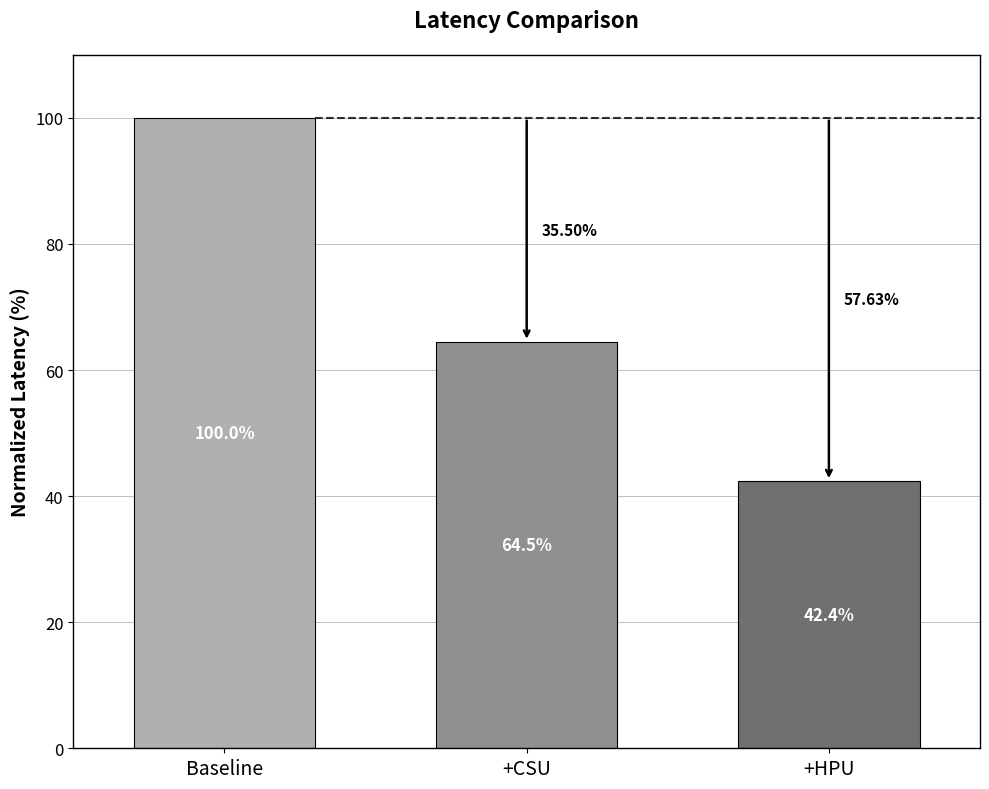

This chart was generated by the following Python code:
import matplotlib.pyplot as plt
import numpy as np

def create_sr_latency_chart():
    """
    创建D2D传输总量对比图表
    """
    # 数据
    categories = ['Baseline', '+CSU', '+CTL', '+HPU']
    categories = ['Baseline', '+CSU', '+HPU']
    # 计算总和值
    # a = 1 * (85 + 15)
    # b = 1 * 85/4 + 0.22/0.52 * 85/4 * 1.5 + 1 * 15 * 4/4
    # c = 1 * 85/4 + 0.22/0.52 * 85/4 * 1.5 + 1 * 15 * 3/4
    # d = 1 * 85/4 + 0.22/0.52 * 85/4 * 1.0 + 1 * 15 * 3/4
    total_patches = 100
    sr_ratio = 0.8
    sr_patches = total_patches * sr_ratio
    normal_patches = total_patches - sr_patches
    whole_patch_nerf_op = 1e6*20*20*2*(7.94 + 2.64)
    whole_patch_nerf_op = 1e6*20*20*2*(7.94*5/8 + 2.64/25)*0.4
    patch_sr_op = 1e12*0.0003827*10*10/(16*16)
    eff_waste = 3.
    a = total_patches * whole_patch_nerf_op
    b = sr_patches * (1/4*whole_patch_nerf_op+patch_sr_op*(1+eff_waste)) + normal_patches * whole_patch_nerf_op * 4/4
    c = sr_patches * (1/4*whole_patch_nerf_op+patch_sr_op*(1+eff_waste)) + normal_patches * whole_patch_nerf_op * 3/4
    d = sr_patches * (1/4*whole_patch_nerf_op+patch_sr_op) + normal_patches * whole_patch_nerf_op * 3/4
    print(whole_patch_nerf_op, patch_sr_op, patch_sr_op/(whole_patch_nerf_op/4))
    a, b, c, d = a/a, b/a, c/a, d/a
    print(a, b, c ,d)
    # 将数据转换为百分比（以baseline为100%）
    values = [a*100, b*100, c*100, d*100]
    values = [a*100, c*100, d*100]
    colors = ['#B0B0B0', '#909090', '#707070', '#505050']  # 渐变灰色
    
    # 创建图表
    fig, ax = plt.subplots(figsize=(10, 8))
    
    # 创建柱状图
    bars = ax.bar(categories, values, color=colors, edgecolor='black', linewidth=0.8, width=0.6)
    
    # 设置坐标轴范围
    ax.set_ylim(0, 110)
    ax.set_xlim(-0.5, len(categories) - 0.5)  # 适当的右边空间
    ax.set_yticks([0, 20, 40, 60, 80, 100])
    
    # 在柱子内部添加数值标签
    for i, (bar, value) in enumerate(zip(bars, values)):
        height = bar.get_height()
        # 在柱子中间位置添加文字
        if height > 15:  # 只有足够高的柱子才在内部显示文字
            ax.text(bar.get_x() + bar.get_width()/2., height/2,
                    f'{value:.1f}%', ha='center', va='center', 
                    fontsize=12, fontweight='bold', color='white')
        else:  # 太矮的柱子在顶部显示文字
            ax.text(bar.get_x() + bar.get_width()/2., height + 2,
                    f'{value:.1f}%', ha='center', va='bottom', 
                    fontsize=12, fontweight='bold', color='black')
    
    # 添加横向网格线
    ax.grid(True, axis='y', alpha=0.7, linestyle='-', linewidth=0.5, color='gray')
    ax.set_axisbelow(True)
    
    # 添加减少百分比的箭头和标注
    baseline_bar = bars[0]  # Mode 0 Only作为baseline
    baseline_value = values[0]
    dual_model_bar = bars[2]  # Dual-Model柱子
    
    # 计算虚线的位置和终点
    baseline_right_x = baseline_bar.get_x() + baseline_bar.get_width()
    line_end_x = dual_model_bar.get_x() + dual_model_bar.get_width() + 1.
    line_y = 100  # 虚线的高度设置在100%位置
    
    # 绘制一根水平虚线 - 从baseline右边延展到Dual-Model柱子最右端
    ax.plot([baseline_right_x, line_end_x], [line_y, line_y], 
            linestyle='--', color='black', linewidth=1.5, alpha=0.8)
    
    # 为Mode 1 Only和Dual-Model添加箭头和百分比
    for i in range(1, len(values)):
        proposed_bar = bars[i]
        # 重新计算减少百分比，基于100%的baseline
        reduction_percentage = ((100 - values[i]) / 100) * 100
        
        # 计算箭头位置
        proposed_center_x = proposed_bar.get_x() + proposed_bar.get_width()/2
        
        # 调整箭头起点和终点
        arrow_start_y = line_y
        arrow_end_y = values[i] + 0.01  # 稍微高于柱子顶端
        
        # 绘制垂直箭头从虚线到proposed柱子顶端
        ax.annotate('', xy=(proposed_center_x, arrow_end_y), xytext=(proposed_center_x, arrow_start_y),
                    arrowprops=dict(arrowstyle='->', color='black', lw=1.8))
        
        # 添加百分比文字 - 放在每个箭头旁边
        text_x = proposed_center_x + 0.05
        text_y = (arrow_start_y + arrow_end_y) / 2  # 箭头中间位置
        ax.text(text_x, text_y, f'{reduction_percentage:.2f}%', 
                ha='left', va='center', fontsize=11, fontweight='bold', color='black')
    
    # 设置坐标轴样式 - 保留所有边框
    for spine in ax.spines.values():
        spine.set_visible(True)
        spine.set_linewidth(1)
    
    # 设置刻度样式
    ax.tick_params(axis='both', which='major', labelsize=12)
    ax.tick_params(axis='x', which='major', labelsize=14, labelcolor='black')
    
    # 添加Y轴标签
    ax.set_ylabel('Normalized Latency (%)', fontsize=14, fontweight='bold')
    
    # 添加标题
    ax.set_title('Latency Comparison', fontsize=16, fontweight='bold', pad=20)
    
    # 调整布局
    plt.tight_layout()
    
    # 保存图片
    output_path = './sr_latency.png'
    plt.savefig(output_path, dpi=300, bbox_inches='tight', facecolor='white')
    print(f"D2D传输量对比图表已保存到: {output_path}")
    
    # 不显示图表，直接关闭
    plt.close()

if __name__ == "__main__":
    # 创建D2D传输量对比图表
    create_sr_latency_chart()
    print("D2D传输量对比图表创建完成！")
